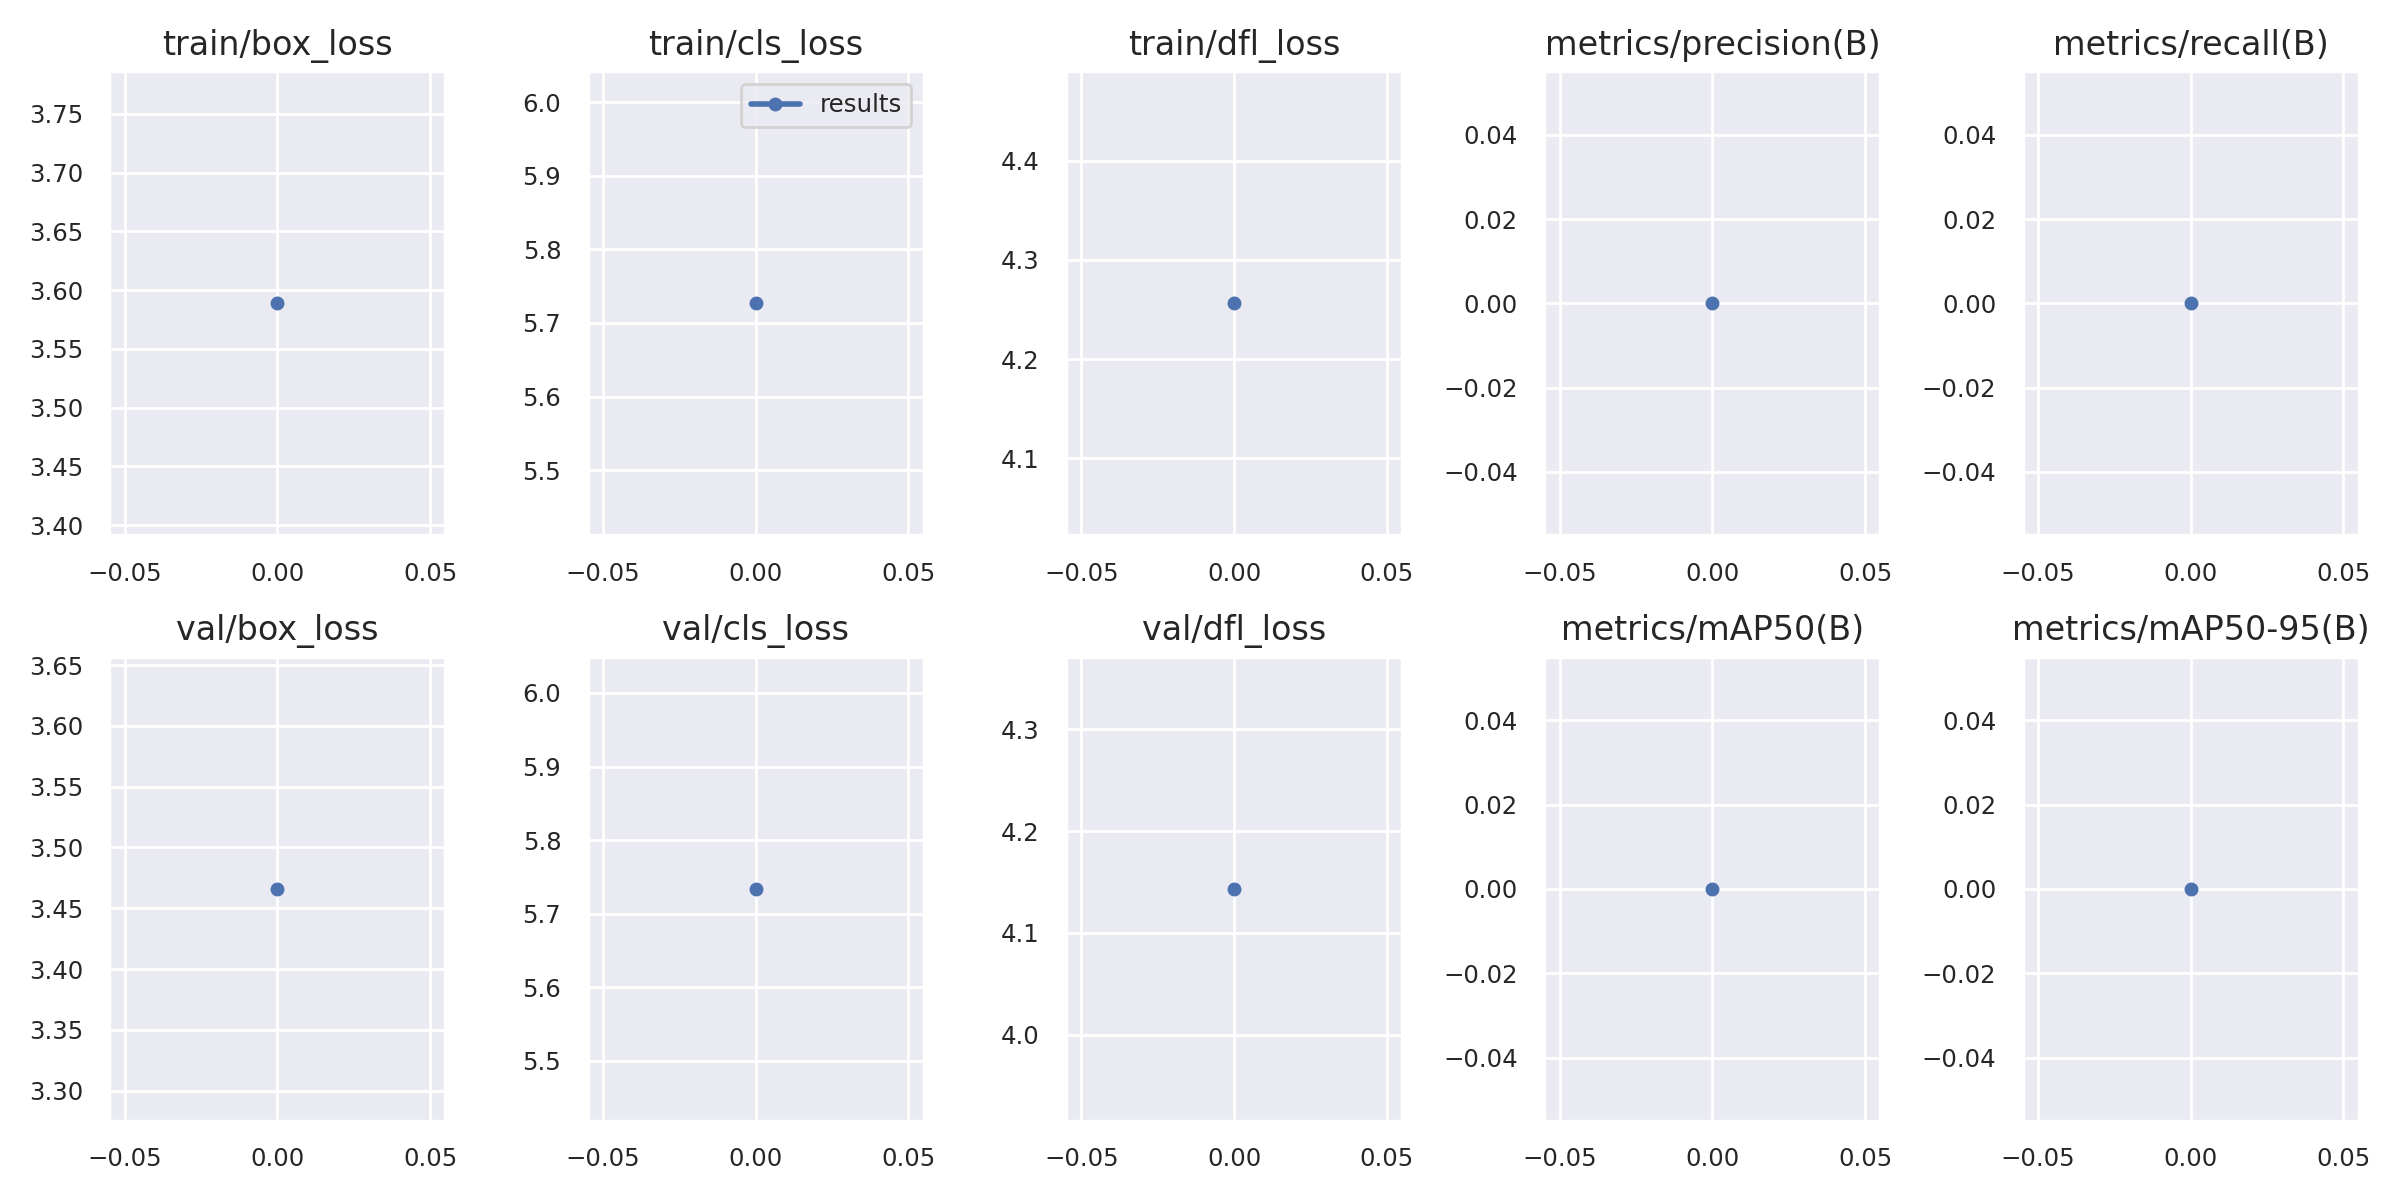

The table this chart was drawn from, first rows:
epoch, train/box_loss, train/cls_loss, train/dfl_loss, metrics/precision(B), metrics/recall(B), metrics/mAP50(B), metrics/mAP50-95(B), val/box_loss, val/cls_loss, val/dfl_loss, lr/pg0, lr/pg1, lr/pg2
0, 3.589, 5.727, 4.256, 0, 0, 0, 0, 3.466, 5.734, 4.143, 0.0937, 0.0007, 0.0007
